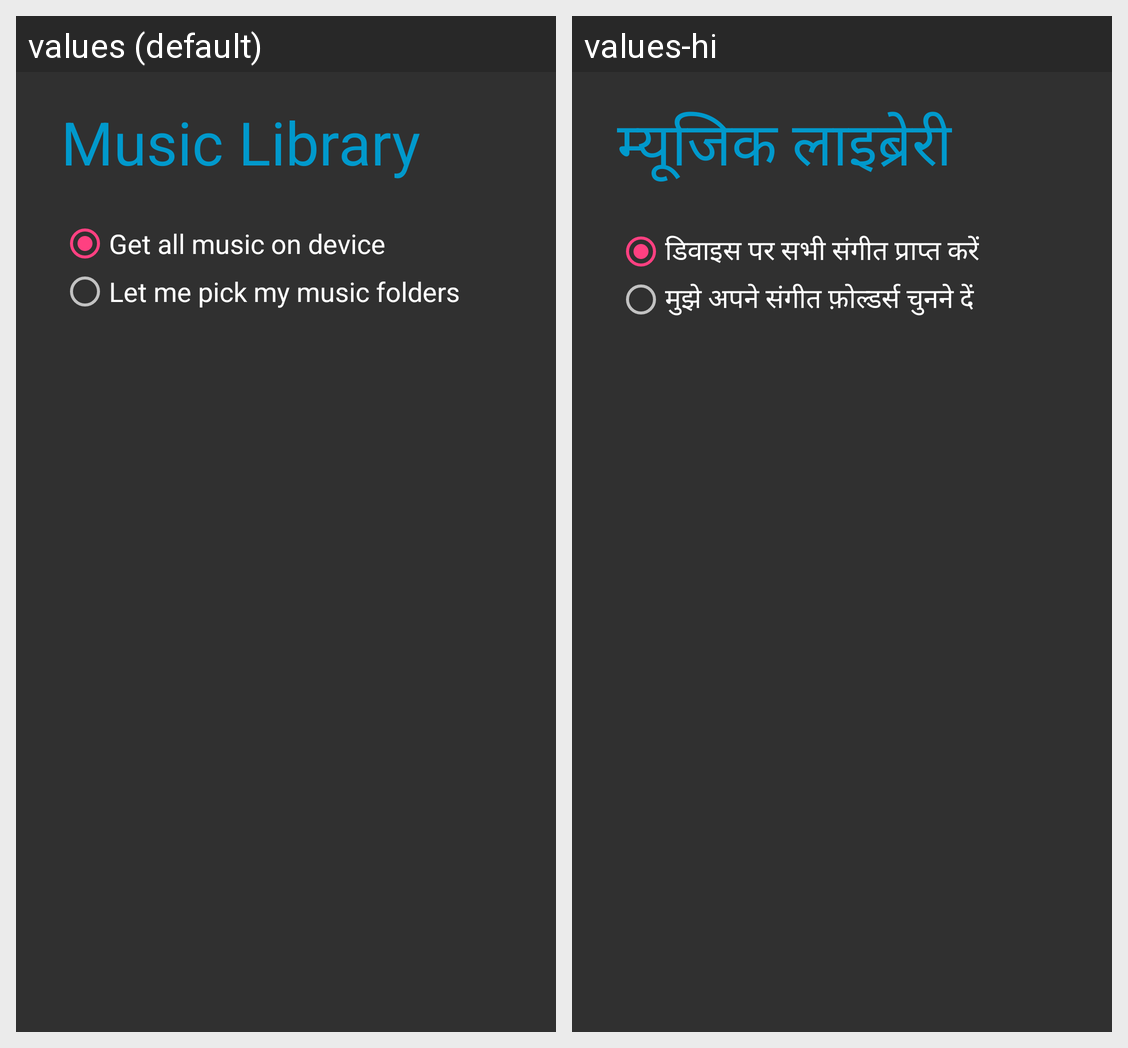

Strings drawn on this Android screen and how each of the app's shown locales translates them:
Android screen res/layout/fragment_welcome_screen_2.xml rendered under 2 locales, left to right: values (default), values-hi. Device: Nexus 5 (rendered at 1080×1920; each locale shown at half size, 540×960, under a caption strip naming it); theme AppThemeDark.
Strings drawn on this screen, with the default value and each locale's value (text and hints the layout hard-codes, and strings that could not be matched under every locale, appear in the picture but are not listed):

music_library
  values: Music Library
  values-hi: म्यूजिक लाइब्रेरी

get_all_songs_device
  values: Get all music on device
  values-hi: डिवाइस पर सभी संगीत प्राप्त करें

let_me_pick_folders
  values: Let me pick my music folders
  values-hi: मुझे अपने संगीत फ़ोल्डर्स चुनने दें
